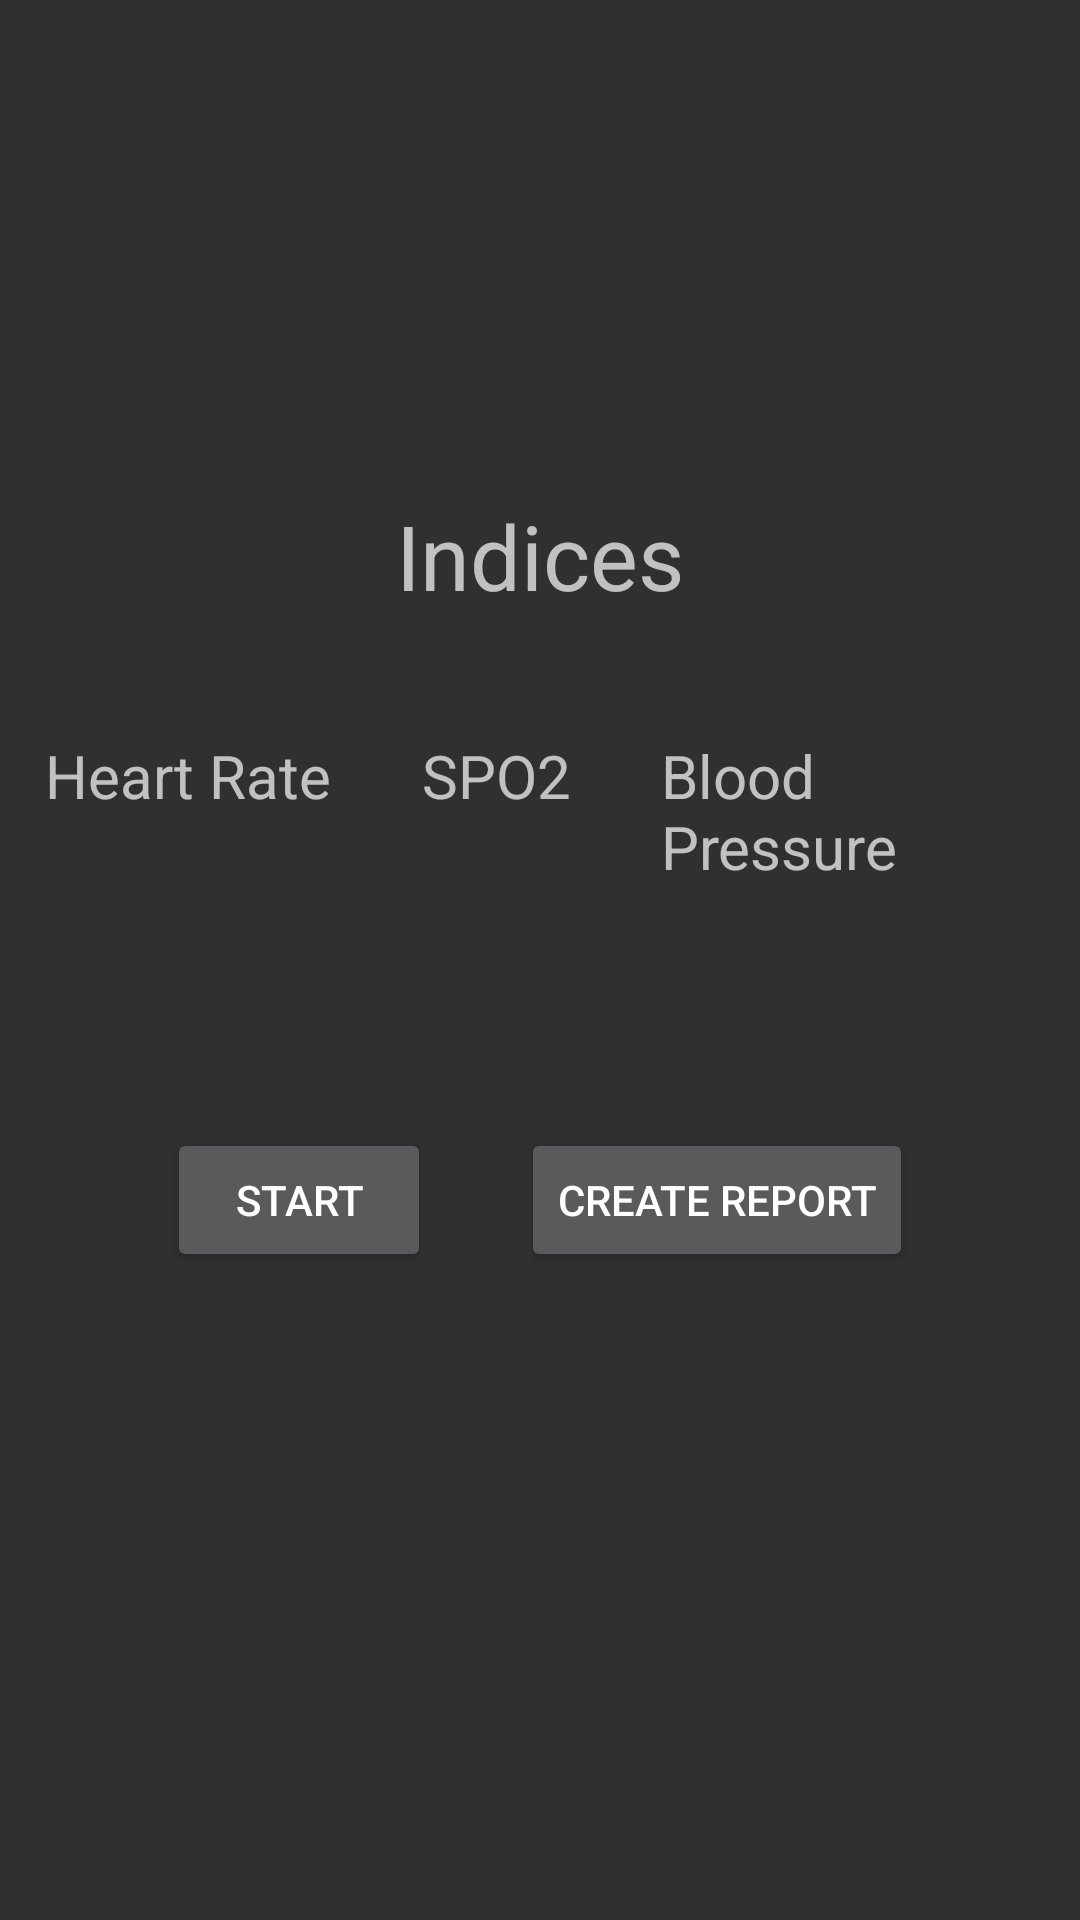

The Android layout XML behind this screen, and the referenced resources:
<!-- AndroidManifest.xml: application theme AppTheme -->
<!-- res/layout/activity_record.xml -->
<?xml version="1.0" encoding="utf-8"?>
<androidx.constraintlayout.widget.ConstraintLayout xmlns:android="http://schemas.android.com/apk/res/android"
    xmlns:app="http://schemas.android.com/apk/res-auto"
    xmlns:tools="http://schemas.android.com/tools"
    android:layout_width="match_parent"
    android:layout_height="match_parent"
    android:layout_gravity="center"
    android:foregroundGravity="center"
    app:layout_anchorGravity="center"
    tools:context=".Record">

    <LinearLayout
        android:layout_width="match_parent"
        android:layout_height="match_parent"
        android:gravity="center"
        android:orientation="vertical"
        app:layout_anchorGravity="center">

        <TextView
            android:id="@+id/Header"
            android:layout_width="wrap_content"
            android:layout_height="80dp"
            android:textSize="30dp"
            android:text="Indices" />

        <LinearLayout
            android:layout_width="match_parent"
            android:layout_height="wrap_content"
            android:orientation="horizontal">

            <TextView
                android:id="@+id/HR"
                android:layout_width="wrap_content"
                android:layout_height="80dp"
                android:layout_marginLeft="15dp"
                android:layout_marginRight="15dp"
                android:text="Heart Rate"
                android:textSize="20dp"
                app:layout_constraintBottom_toBottomOf="parent"
                app:layout_constraintEnd_toEndOf="parent"
                app:layout_constraintStart_toStartOf="parent" />

            <TextView
                android:id="@+id/SPO2"
                android:layout_width="wrap_content"
                android:layout_height="80dp"
                android:layout_marginLeft="15dp"
                android:layout_marginRight="15dp"
                android:text="SPO2"
                android:textSize="20dp"
                app:layout_constraintBottom_toBottomOf="parent"
                app:layout_constraintEnd_toEndOf="parent"
                app:layout_constraintStart_toStartOf="parent" />

            <TextView
                android:id="@+id/BP"
                android:layout_width="wrap_content"
                android:layout_height="80dp"
                android:layout_marginLeft="15dp"
                android:layout_marginRight="15dp"
                android:text="Blood Pressure"
                android:textSize="20dp"
                app:layout_constraintBottom_toBottomOf="parent"
                app:layout_constraintEnd_toEndOf="parent"
                app:layout_constraintStart_toStartOf="parent" />
        </LinearLayout>

        <LinearLayout
            android:layout_width="match_parent"
            android:layout_height="150dp"
            android:gravity="center"
            android:orientation="horizontal"
            app:layout_anchor="@+id/fragment"
            app:layout_anchorGravity="center">

            <Button
                android:id="@+id/startButton"
                android:layout_width="wrap_content"
                android:layout_height="wrap_content"
                android:layout_marginLeft="15dp"
                android:layout_marginRight="15dp"
                android:text="Start"
                app:layout_constraintBottom_toBottomOf="parent"
                app:layout_constraintEnd_toEndOf="parent"
                app:layout_constraintStart_toStartOf="parent" />

            <Button
                android:id="@+id/createReportButton"
                android:layout_width="wrap_content"
                android:layout_height="wrap_content"
                android:layout_marginLeft="15dp"
                android:layout_marginRight="15dp"
                android:text="Create Report"
                app:layout_constraintBottom_toBottomOf="parent"
                app:layout_constraintEnd_toEndOf="parent"
                app:layout_constraintStart_toStartOf="parent" />


        </LinearLayout>


    </LinearLayout>


</androidx.constraintlayout.widget.ConstraintLayout>
<!-- resources referenced by this layout -->
<resources>
  <style name="AppTheme" parent="Theme.AppCompat.NoActionBar">
          <item name="colorPrimary">@color/colorSendText</item>
          <item name="colorPrimaryDark">@color/colorSendText</item>
          <item name="colorAccent">@color/colorSendText</item>
      </style>
</resources>
